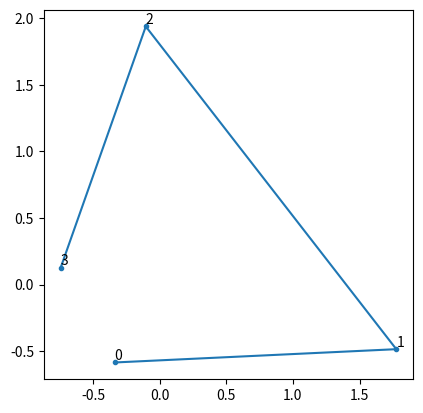
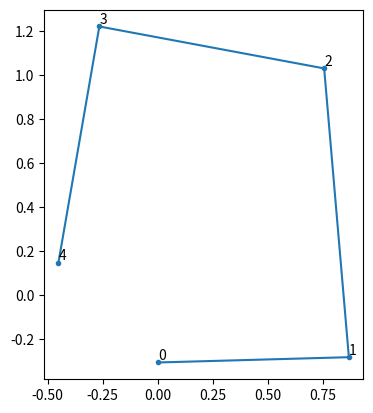
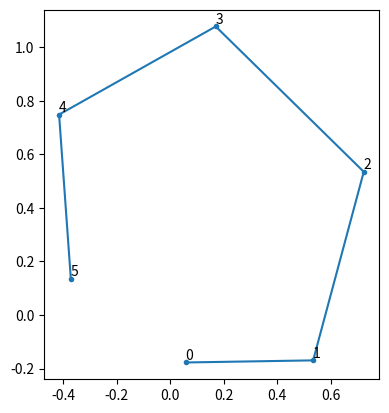
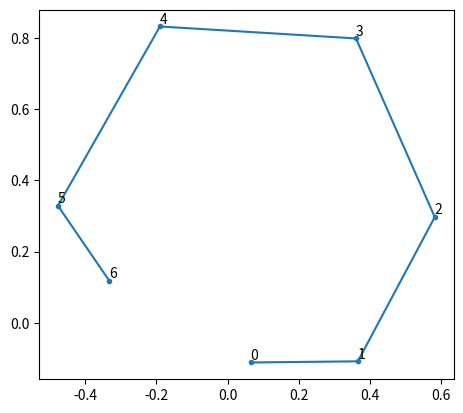
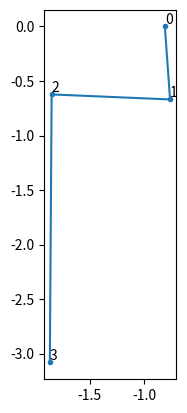

These figures' Python source, in order:
# %% [markdown]
# 
# Schwarz Cristoffel for ditch cross section


# %%
import numpy as np
from scipy.optimize import least_squares
import matplotlib.pyplot as plt
from scipy.special import erf
import warnings
warnings.filterwarnings("error")


# %%

# --- Given angles / k_i ---
# Example values for the corners B, C, D, E
k = [0.5, -0.5, 0.5, 0.5]
b, c, e = 2, 0.5, 1.5
A, B, C, D, E, F = 5 + 0j, b + 0j, b - c * 1j, 0 - c * 1j, 0 - e * 1j, 5 - e * 1j

BE = np.array([   B, C, D, E])
AF = np.array([A, B, C, D, E, F])

# %% Intgration points between a and b density of points increases towards a and b

def unpack_u(u):
    """Return new parameters (robust)
    
    Make sure that during optiomisations subsequent points are always increasing
    
    Paramters
    ---------
    u: floats (u0, u1)
    """

    a = np.exp(u[0])     # BC
    b = np.exp(u[1])     # CD
    # c = np.exp(u[2])     # DE
        
    # cumulative χ-coordinates
    xB = 1.0        # xB is kept fixed
    xC = 2.0
    xD = xC + a
    xE = xD + b

    return np.array([xB, xC, xD, xE])


def get_pq(Afrom, Bfrom, Ato, Bto):
    """Return p and q to transform A, B to An Bn.
    
    Parameters
    ----------
    An, Bn: complex numbers (coordinates)
        Coordinates of the new points
    A, B: complex numbers (coordinates)
        Coordinates of the old points
    
    Usage:
    ------
    Pnew = p * Pold + q
    """
    p = (Ato - Bto) / (Afrom - Bfrom)
    q = (Ato * Bfrom - Afrom * Bto) / (Bfrom - Afrom)
    return p, q

def erf_map(a, b, N=101, W=2.5, dense_side=None):
    """Return points between a and b concentrated near a and b.

    Parameters
    ----------
    a, b: floats
        boundary of segment along the real axis
    N: int
        Number of points
    W: float, default 2..5
        max min value defined by (b - a) * erf(W)
    dense_side: str | None default = 'both'
        which side has dense coordinates ('left', 'right' or 'both')?
    """
    valid = {'l': 'L', 'r': 'R', 'b': 'B'}

    try:
        dense_side = valid[dense_side.strip().lower()[0]]
    except Exception:
        raise ValueError("dense_side must be 'left', 'right' or 'both'")
    
    if dense_side in ['L', 'R']:
        N = N + 1
    else:
        N = N + 2
    
    s = np.linspace(-W, W, N)
    M = 0.5 * (a + b)
    L = 0.5 * (a - b)
    x = M - L * erf(s)

    if dense_side == 'L':
        return x[1:]

    if dense_side == 'R':
        return x[:-1]

    return x[1:-1]

def integrate_trapz_complex(z, fz):
    """Return complex line integral ∫ f(z) dz along a polyline.
    
    Parameters
    ----------
    z : complex array
        Complex points along the path, in order.
    fz : complex array
        Values f(z) at those points.
    """
    assert len(z) == len(fz), "z and fz must have the same length"

    fm = 0.5 * (fz[:-1] + fz[1:])
    dz = np.diff(z)
    return np.sum(fm * dz)


def sc_arg(Z, xP=None, k=None):
    """Return the argument of the Schwarz-Cristoffel expression.
    
    
    Parameters
    ----------
    Z: np.ndarray of complex | complex 
        Coordinates in the z-plane
    xP: scalars
        Points along real axis in z plane causing aburpt bending of polygon in w-plane
    k: scalars
        internal angles between successive polygon edges / pi
    """
    fvals = 1
    for xi, ki in zip(xP, k):
        fvals *= (Z - xi + 0j) ** (-ki)
    return fvals

def zeta_fr_omega(omega, Q):
    """Transform omega = Phi + i Psi to the zeta_plane (0 < Psi / Q < 0.5).
    
    Procedure, rotate (* i) multiply by pi/Q and subtract 1.2 to centralize    
    so that -pi/2 x < pi/2. Centralization implies that 0 < Psi< Q
    Finally use sin to flatten the lines +/- pi/2    
    """
    return np.sin(1j * np.pi / Q * (omega + 0j) + 0.5)

def w_fr_x(x, xP=None, k=None):
    """Return Scharz-Cristoffel w-points from xP on real axis.
    
    This integrates along the singularities xP if passed.
    w_fr_zeta, uses w_fr_x and add path along imaginary axis to reach genearl point zeta
    
    Parameters
    ----------
    x: float (real)
        Point on the real axis
    xP: floats (real)
        points along real axis causing boundary in z-plane to bend.
    k: float
        exponents arg will be (x - xi) ** (-ki), where ki = alpha / pi (alpha inner angle between sections)
    """
    xP = np.asarray(xP)
    w = 0 + 0j # Force complex
    
    # --- It is assumed that all xP > 0
    assert np.all(xP > 0) and np.all(np.diff(xP) > 0), "All points must be > 0 and series must increase."
    
    # --- Integrate from 0 along segments between singular points on real zeta axis
    xP_ext = np.hstack((0, xP, np.inf))
    
    for xa, xb in zip(xP_ext[:-1], xP_ext[1:]):
        if x < xa:
            a, b = 0, x
            if a == b:
                return 0 + 0j
            s = erf_map(a, b, dense_side='left')
            argc = sc_arg(s, xP=xP, k=k)
            return integrate_trapz_complex(s, argc)
            
        a, b = xa, min(xb, x)
        if a == b:
            continue
        if a == xP[-1]:
            s = erf_map(a, b, dense_side='left')
        else:
            s = erf_map(a, b, dense_side='both')
        argc = sc_arg(s, xP=xP, k=k)
        w += integrate_trapz_complex(s, argc)
    return w


def w_fr_zeta(Zeta, xP, k):
    """Return integration of Scharz-Cristoffel argument at x given points (sigularities at xP and k).
    
    The integration path is horizontal along the real axis and then vertical.
    
    Parameters
    ----------
    Z np.array of complex | complex
        Points in the z-plane
    xP: floats (real)
        points along real axis causing boundary in z-plane to bend.
    k: float
        exponents arg will be (x - xi) ** (-ki), where ki = alpha / pi (alpha inner angle between sections)
    """    
    # along vertical
    w  = []
    for zeta in Zeta.ravel():
        
        zv = 1j * erf_map(0, zeta.imag, dense_side='left')
        z_arg = sc_arg(zv, xP, k)

        Iv = integrate_trapz_complex(zv, z_arg)
        Ih = w_fr_x(zeta.real, xP, k)     # Function already available    
        
        w.append(Iv + Ih)
    return np.array(w).reshape(Zeta.shape)

def z_fr_w(w, wA, wB, zA, zB):
    """Map points in w-plain to final real-world z-plane.
    
    Parameters
    ----------
    w: complex number(s)
        points in the w-plane
    wA, wB, zA, zB: complex numbers
        Two points in the w-plane that map on two points in the z_plane.
    """ 
    p, q = get_pq(wA, wB, zA, zB)
    return  p * w + q


def sc_segment(i, xP, k):
    """"Return integrate between xP[i] and xP[i+1], gets segment in z plane before rotation stretching and translation.
   
    Parameters
    ----------
    i: int 
        segment number
    xP: floats (real)
        points along x-axis, singularities
    k: floats (real)
        neg exponents SC argument ...(x - xi) ** (-ki) ...
    """
    a, b= xP[i], xP[i+1]
    s = erf_map(a, b, dense_side='both')
    arg = sc_arg(s, xP=xP, k=k)
    return integrate_trapz_complex(s, arg)


# --- Objective function for least-squares ---
def objective(u, lengths):
    """
    u = np.log(scales), used to enforce positivity / better scaling
    Returns vector of differences between computed and desired lengths
    """
    # unpack u into χ-points: here we fix xB = 1.0, solve for xC, xD, xE
    xP = unpack_u(u)
    
    # compute segment lengths
    computed = []
    for i in range(len(lengths)):
        L = sc_segment(i, xP, k)
        computed.append(np.abs(L)) # The length
    # print("computed:" , computed)
    
    computed_ratios = np.array([computed[1] / computed[0], computed[2] / computed[0]])
    desired_ratios  = np.array([lengths[1] / lengths[0], lengths[2] / lengths[0]])
    
    print("computed_ratios ", computed_ratios)
    print("desired_ratio s  ", desired_ratios)
    return computed_ratios - desired_ratios

# ---- Leg B en D op -1 en 1 voor de arcsin
def zeta0_to_zeta(zeta0, xP0, xP1):
    """Linearly map zeta_0 to zeta xP0 -> zeta0=-1, xP1-> zeta0=+1 for arcsin.
    """
    scale = 2.0 / (xP1- xP0)
    zeta = scale * (zeta0 - xP0) - 1.0
    return zeta


def z_fr_omega(Omega, Q=None, k=None, xP=None, BE=None):
    """Return w from omega using Scharz-Cristoffel for simple ditch profile."""
    
    zeta0 = zeta_fr_omega(Omega, Q=Q)
    zeta = zeta0_to_zeta(zeta0, xP[0], xP[2] )
    
    wP = w_fr_x(xP, xP, k)
    
    w  = w_fr_zeta(zeta, xP, k)
    Z = z_fr_w(w, wP[0], wP[2], BE[0], BE[2])
    return Z
    

# %%

def test_sc_mapping(case=1):
    # --- Sets of combinations of points along x and corners (k = alpha/pi values)

    if case == 0:
        xP = np.array([1, 2, 3, 4])
        k  = np.ones_like(xP) * 2 / 3
    elif case == 1:
        xP = np.array([1, 2, 3, 4, 5])
        k  = np.ones_like(xP) / 2
    elif case == 2:
        xP = np.array([1, 2, 3, 4, 5, 6])
        k  = np.ones_like(xP) * 2 / 5
    elif case == 3:
        xP = np.array([1, 2, 3, 4, 5, 6, 7])
        k  = np.ones_like(xP) / 3
    elif case == 4:
        xP = np.array([1, 2, 3, 4])
        k  = np.array([1, -1, 1, 1]) / 2


    X = np.linspace(0, xP[-1] + 0.5, 1000)
    X = xP
    w = []
    for x in X:
        # --- Compute w for this point
        w.append(w_fr_x(x, xP, k))
        # w.append(sc_along_real_ax(x, xP, k))
    w = np.array(w)

    fig, ax = plt.subplots()
    ax.plot(w.real, w.imag, '.-')

    for ip, wi in enumerate(w):
        ax.text(wi.real, wi.imag, f"{ip}", ha='left', va='bottom')
    ax.set_aspect(1)
    
    plt.show()

    
def main():
    # --- Given angles / k_i ---
    k = [0.5, -0.5, 0.5, 0.5]
    
    # --- The cross section is defined by these lenghts
    b, c, e = 2, 0.5, 1.5

    # --- Corner points B, C, D, E and extra points A and F
    A, B, C, D, E, F = 5 + 0j, b + 0j, b - c * 1j, 0 - c * 1j, 0 - e * 1j, 5 - e * 1j
    AF = np.array([A, B, C, D, E, F])

    # --- Segment lengths used by the objective function which mathes segment-length ratios
    segment_lengths = np.abs(C - B), np.abs(D - C), abs(E -D)

    # --- Initial guess ---
    u0 = np.log([1.0, 1.0])  # rough starting guesses for xC-xB, xD-xC, xE-xD
    
    # --- Solve with least squares ---
    res = least_squares(objective, u0,
                xtol=1e-13, ftol=1e-13, gtol=1e-13, max_nfev=200, method='lm', args=[segment_lengths])
    print("Optimization success:", res.success, res.message)
    print(res)

    # --- the optimized points
    xP = unpack_u(res.x)
    print("xp:", xP)
    
    # --- Plot zeta, w and Z
    fig, (ax1, ax2, ax3) = plt.subplots(1, 3, figsize=(18, 6))
    fig.suptitle("Schwarz-Cristoffel half-ditch X-section")
    
    ax1.set(title="zeta", xlabel='xi', ylabel='ypsilon')
    ax2.set(title="w-plane", xlabel='u', ylabel='v')
    ax3.set(title='z-plane', xlabel='x', ylabel='y')
    
    ax1.grid()
    ax2.grid()
    ax3.grid()
    
    # --- Plot the xP points in the zeta plane
    ax1.plot(xP.real, xP.imag, 'bo-', label='points xP')

    # --- Compute the images w(xP) and show them in the w-plane
    w = []
    for x in xP:
        # --- Compute w for xP points
        w.append(w_fr_x(x, xP, k))
    w = np.array(w)
    ax2.plot(w.real, w.imag, 'bo-', label='xP --> w')
    
    # --- Compute the transformation from w to the final  real world
    zP = z_fr_w(w, w[0], w[2], BE[0], BE[2])
    
    # --- Plot these points together with the original dich corner points
    ax3.plot(AF.real, AF.imag, 'bo-', label='original points')
    ax3.plot(zP.real, zP.imag, 'go', ms=8, mfc='none', label='zP (back transformed)')
        
    # --- Try some arbitrary points in the zeta plane
    zetaP = np.array([0 + 1j, 2 + 2j, 2 + 3j, 0 + 4j, -2 + 3j, -2 + 2j, 0 + 1j])
    wP = w_fr_zeta(zetaP, xP, k)
    zP = z_fr_w(wP, wP[0], wP[2], BE[0], BE[2])
    
    ax1.plot(zetaP.real, zetaP.imag, 'ro--', label='polygon in zeta')
    ax2.plot(wP.real, wP.imag, 'ro--', label='polygon in w')
    ax3.plot(zP.real, zP.imag, 'ro--', label='polygon in Z')
    
    for ax in [ax1, ax2, ax3]:
        ax.grid(True)
        ax.set_aspect(1)
        ax.legend()
    
if __name__ == '__main__':
    for case in [0, 1, 2, 3, 4]:
        test_sc_mapping(case=case)
    
    # main()
    
    plt.show()


